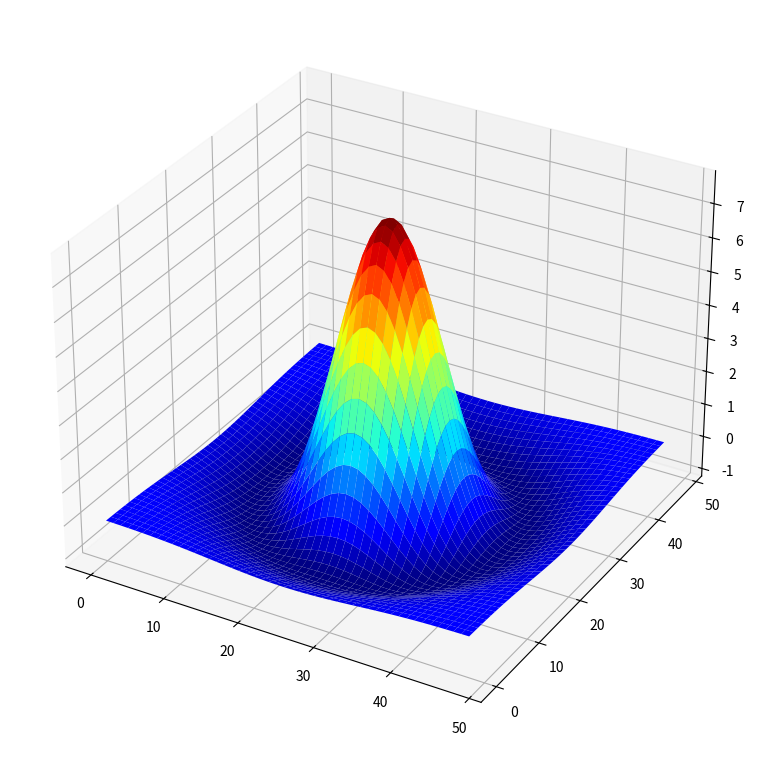

Generate this figure with matplotlib:
from mpl_toolkits import mplot3d
import numpy as np
import matplotlib.pyplot as plt
from matplotlib import cm

# reverse of Laplacian of Gaussian (LoG) filter to generate intresting shape
def LoG(x, y, sigma):
    temp = (x ** 2 + y ** 2) / (2 * sigma ** 2)
    return -1 / (np.pi * sigma ** 4) * (1 - temp) * np.exp(-temp)

# setting plot size to 12.8, 9.6
plt.rcParams["figure.figsize"] = 12.8, 9.6

# gerenerate test data all x2, y2, z2 are 2D arrays of size 49x49 
N = 49
half_N = N // 2
X2, Y2 = np.meshgrid(range(N), range(N))
Z2 = -LoG(X2 - half_N, Y2 - half_N, sigma=8)

# resaping 2D array into 1D array
X1 = np.reshape(X2, -1)
Y1 = np.reshape(Y2, -1)
Z1 = np.reshape(Z2, -1)

# creating 3D axes
ax = plt.axes(projection='3d')

# for surface 
ax.plot_surface(X2, Y2, Z2, cmap='jet')

# show the 3D projection
plt.show()
